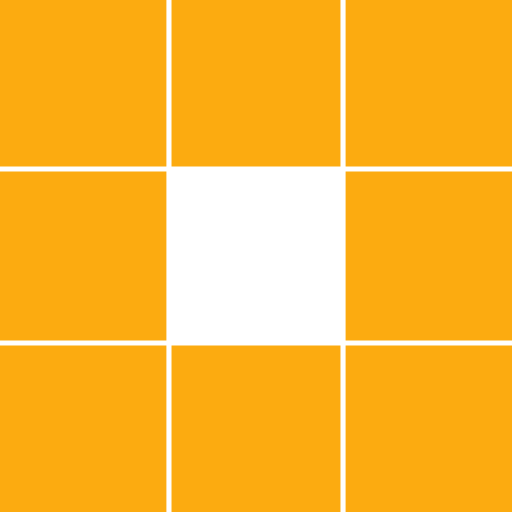
t = 0.00 s
t = 0.08 s: frame unchanged from t = 0.00 s, image omitted
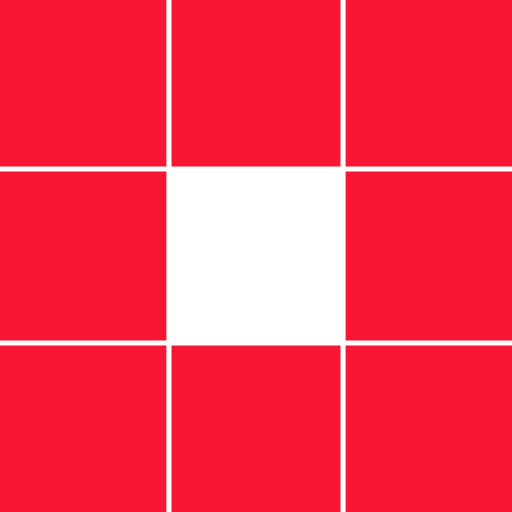
t = 0.10 s
t = 0.28 s: frame unchanged from t = 0.10 s, image omitted
t = 0.45 s: frame unchanged from t = 0.10 s, image omitted
t = 0.63 s: frame unchanged from t = 0.10 s, image omitted

The animated SVG that drew these frames (rendered in a browser with its animation timeline set to each time). Animation: 1 SMIL element (animate=1); one cycle of 0.80 s, repeats indefinitely.

<svg class="lds-blocks" width="89" height="89" xmlns="http://www.w3.org/2000/svg" viewBox="0 0 100 100" preserveAspectRatio="xMidYMid" style="background:none"><path fill="#F71735" d="M-.5-.5h33v33h-33zM33.5-.5h33v33h-33zM67.5-.5h33v33h-33zM-.5 33.5h33v33h-33zM67.5 33.5h33v33h-33zM-.5 67.5h33v33h-33zM33.5 67.5h33v33h-33zM67.5 67.5h33v33h-33z"><animate attributeName="fill" values="#FCAB10;#F71735;#F71735" keyTimes="0;0.125;1" dur="0.8s" repeatCount="indefinite" begin="0s" calcMode="discrete"/></path></svg>
